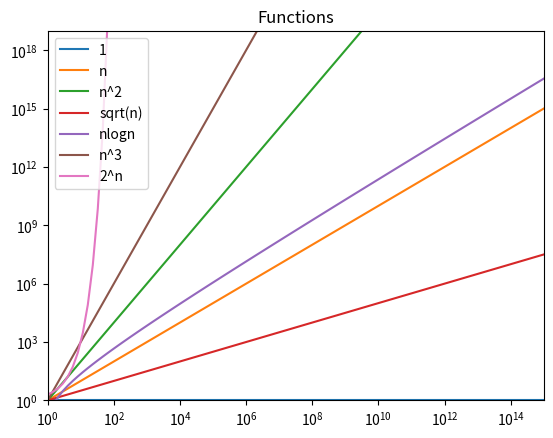

The matplotlib source for this figure:
# -*- coding: utf-8 -*-
"""2 - Sricharan Yedu Thirnathi.ipynb
"""

import matplotlib.pyplot as plt
import numpy as np

x = np.logspace(0,15,100,dtype=np.float128)

y_1 = np.ones(100)
y_n = x
y_square = x*x
y_squareroot = np.sqrt(x)
y_nlogn = x*np.log(x)
y_cube = x**3
y_2n = 2**x

fig = plt.figure()
p = fig.add_subplot(1,1,1)
p.set_yscale('log')
p.set_xscale('log')
p.set_xlim(1,10**15)
p.set_ylim(1,10**19)
p.plot(x,y_1,label='1')
p.plot(x,y_n,label='n')
p.plot(x,y_square,label='n^2')
p.plot(x,y_squareroot,label='sqrt(n)')
p.plot(x,y_nlogn,label='nlogn')
p.plot(x,y_cube,label='n^3')
p.plot(x,y_2n,label='2^n')

plt.title("Functions")

plt.legend()
